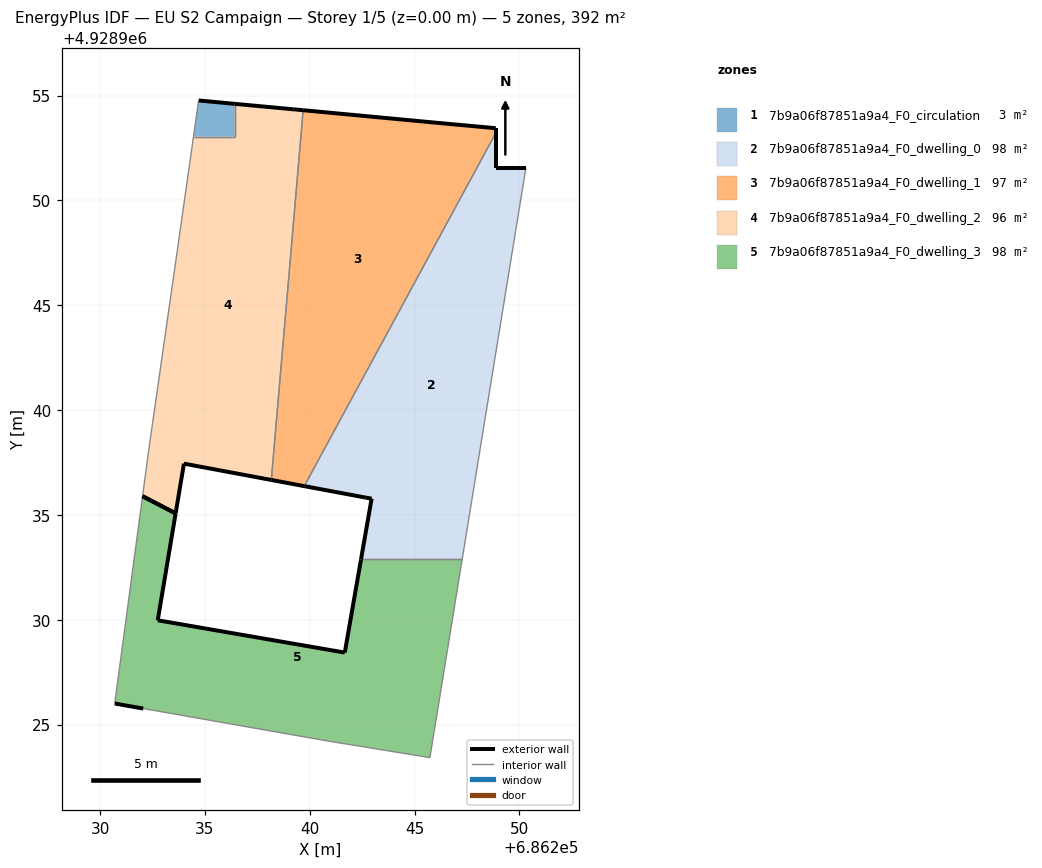
=== STOREY PLAN SPEC (per zone: floor XY polygon, exterior-wall plan segments, windows/doors) ===
zone 1: 7b9a06f87851a9a4_F0_circulation  (3.0 m²)
  floor: (686236.42, 4928953.04) (686236.42, 4928954.61) (686234.70, 4928954.77) (686234.46, 4928953.04)
  exterior wall: (686234.70, 4928954.77) – (686236.42, 4928954.61)  [1.7 m]
  interior walls: 3
zone 2: 7b9a06f87851a9a4_F0_dwelling_0  (97.8 m²)
  floor: (686247.27, 4928932.88) (686250.31, 4928951.56) (686248.87, 4928951.56) (686248.87, 4928953.21) (686239.74, 4928936.37) (686242.67, 4928935.83) (686242.95, 4928935.78) (686242.44, 4928932.88)
  exterior wall: (686242.44, 4928932.88) – (686242.95, 4928935.78)  [2.9 m]
  exterior wall: (686242.95, 4928935.78) – (686242.67, 4928935.83)  [0.3 m]
  exterior wall: (686242.67, 4928935.83) – (686239.74, 4928936.37)  [3.0 m]
  exterior wall: (686248.87, 4928953.21) – (686248.87, 4928951.56)  [1.6 m]
  exterior wall: (686248.87, 4928951.56) – (686250.31, 4928951.56)  [1.4 m]
  interior walls: 3
zone 3: 7b9a06f87851a9a4_F0_dwelling_1  (97.4 m²)
  floor: (686239.74, 4928936.37) (686248.87, 4928953.21) (686248.87, 4928953.44) (686246.02, 4928953.71) (686239.69, 4928954.30) (686238.17, 4928936.67)
  exterior wall: (686248.87, 4928953.44) – (686248.87, 4928953.21)  [0.2 m]
  exterior wall: (686239.74, 4928936.37) – (686238.17, 4928936.67)  [1.6 m]
  exterior wall: (686239.69, 4928954.30) – (686246.02, 4928953.71)  [6.4 m]
  exterior wall: (686246.02, 4928953.71) – (686248.87, 4928953.44)  [2.9 m]
  interior walls: 2
zone 4: 7b9a06f87851a9a4_F0_dwelling_2  (96.3 m²)
  floor: (686238.17, 4928936.67) (686239.69, 4928954.30) (686239.21, 4928954.34) (686236.42, 4928954.61) (686236.42, 4928953.04) (686234.46, 4928953.04) (686233.67, 4928947.53) (686232.40, 4928938.66) (686232.27, 4928937.72) (686232.03, 4928935.89) (686233.60, 4928935.07) (686234.00, 4928937.45)
  exterior wall: (686236.42, 4928954.61) – (686239.21, 4928954.34)  [2.8 m]
  exterior wall: (686239.21, 4928954.34) – (686239.69, 4928954.30)  [0.5 m]
  exterior wall: (686238.17, 4928936.67) – (686234.00, 4928937.45)  [4.2 m]
  exterior wall: (686234.00, 4928937.45) – (686233.60, 4928935.07)  [2.4 m]
  exterior wall: (686233.60, 4928935.07) – (686232.03, 4928935.89)  [1.8 m]
  interior walls: 7
zone 5: 7b9a06f87851a9a4_F0_dwelling_3  (97.6 m²)
  floor: (686245.73, 4928923.43) (686247.27, 4928932.88) (686242.44, 4928932.88) (686241.67, 4928928.44) (686232.75, 4928929.98) (686233.60, 4928935.07) (686232.03, 4928935.89) (686230.70, 4928926.01) (686232.06, 4928925.77) (686240.93, 4928924.21)
  exterior wall: (686232.06, 4928925.77) – (686230.70, 4928926.01)  [1.4 m]
  exterior wall: (686233.60, 4928935.07) – (686232.75, 4928929.98)  [5.2 m]
  exterior wall: (686232.75, 4928929.98) – (686241.67, 4928928.44)  [9.1 m]
  exterior wall: (686241.67, 4928928.44) – (686242.44, 4928932.88)  [4.5 m]
  exterior wall: (686232.03, 4928935.89) – (686233.60, 4928935.07)  [1.8 m]
  interior walls: 5

=== DERIVED (storey summary) ===
Building: EU S2 Campaign
Storey: 1 of 5  (floor level z = 0.00 m)
Storey gross floor area: 392.2 m²
Zones on this storey: 5
  - 7b9a06f87851a9a4_F0_circulation: floor 3.0 m²; exterior wall 1.7 m (5.2 m²); WWR 0.0%
  - 7b9a06f87851a9a4_F0_dwelling_0: floor 97.8 m²; exterior wall 9.3 m (27.9 m²); WWR 0.0%
  - 7b9a06f87851a9a4_F0_dwelling_1: floor 97.4 m²; exterior wall 11.1 m (33.2 m²); WWR 0.0%
  - 7b9a06f87851a9a4_F0_dwelling_2: floor 96.3 m²; exterior wall 11.7 m (35.1 m²); WWR 0.0%
  - 7b9a06f87851a9a4_F0_dwelling_3: floor 97.6 m²; exterior wall 21.9 m (65.7 m²); WWR 0.0%
Zone adjacency (shared interzone walls):
  - 7b9a06f87851a9a4_F0_circulation ↔ 7b9a06f87851a9a4_F0_dwelling_2
  - 7b9a06f87851a9a4_F0_dwelling_0 ↔ 7b9a06f87851a9a4_F0_dwelling_1
  - 7b9a06f87851a9a4_F0_dwelling_0 ↔ 7b9a06f87851a9a4_F0_dwelling_3
  - 7b9a06f87851a9a4_F0_dwelling_1 ↔ 7b9a06f87851a9a4_F0_dwelling_2